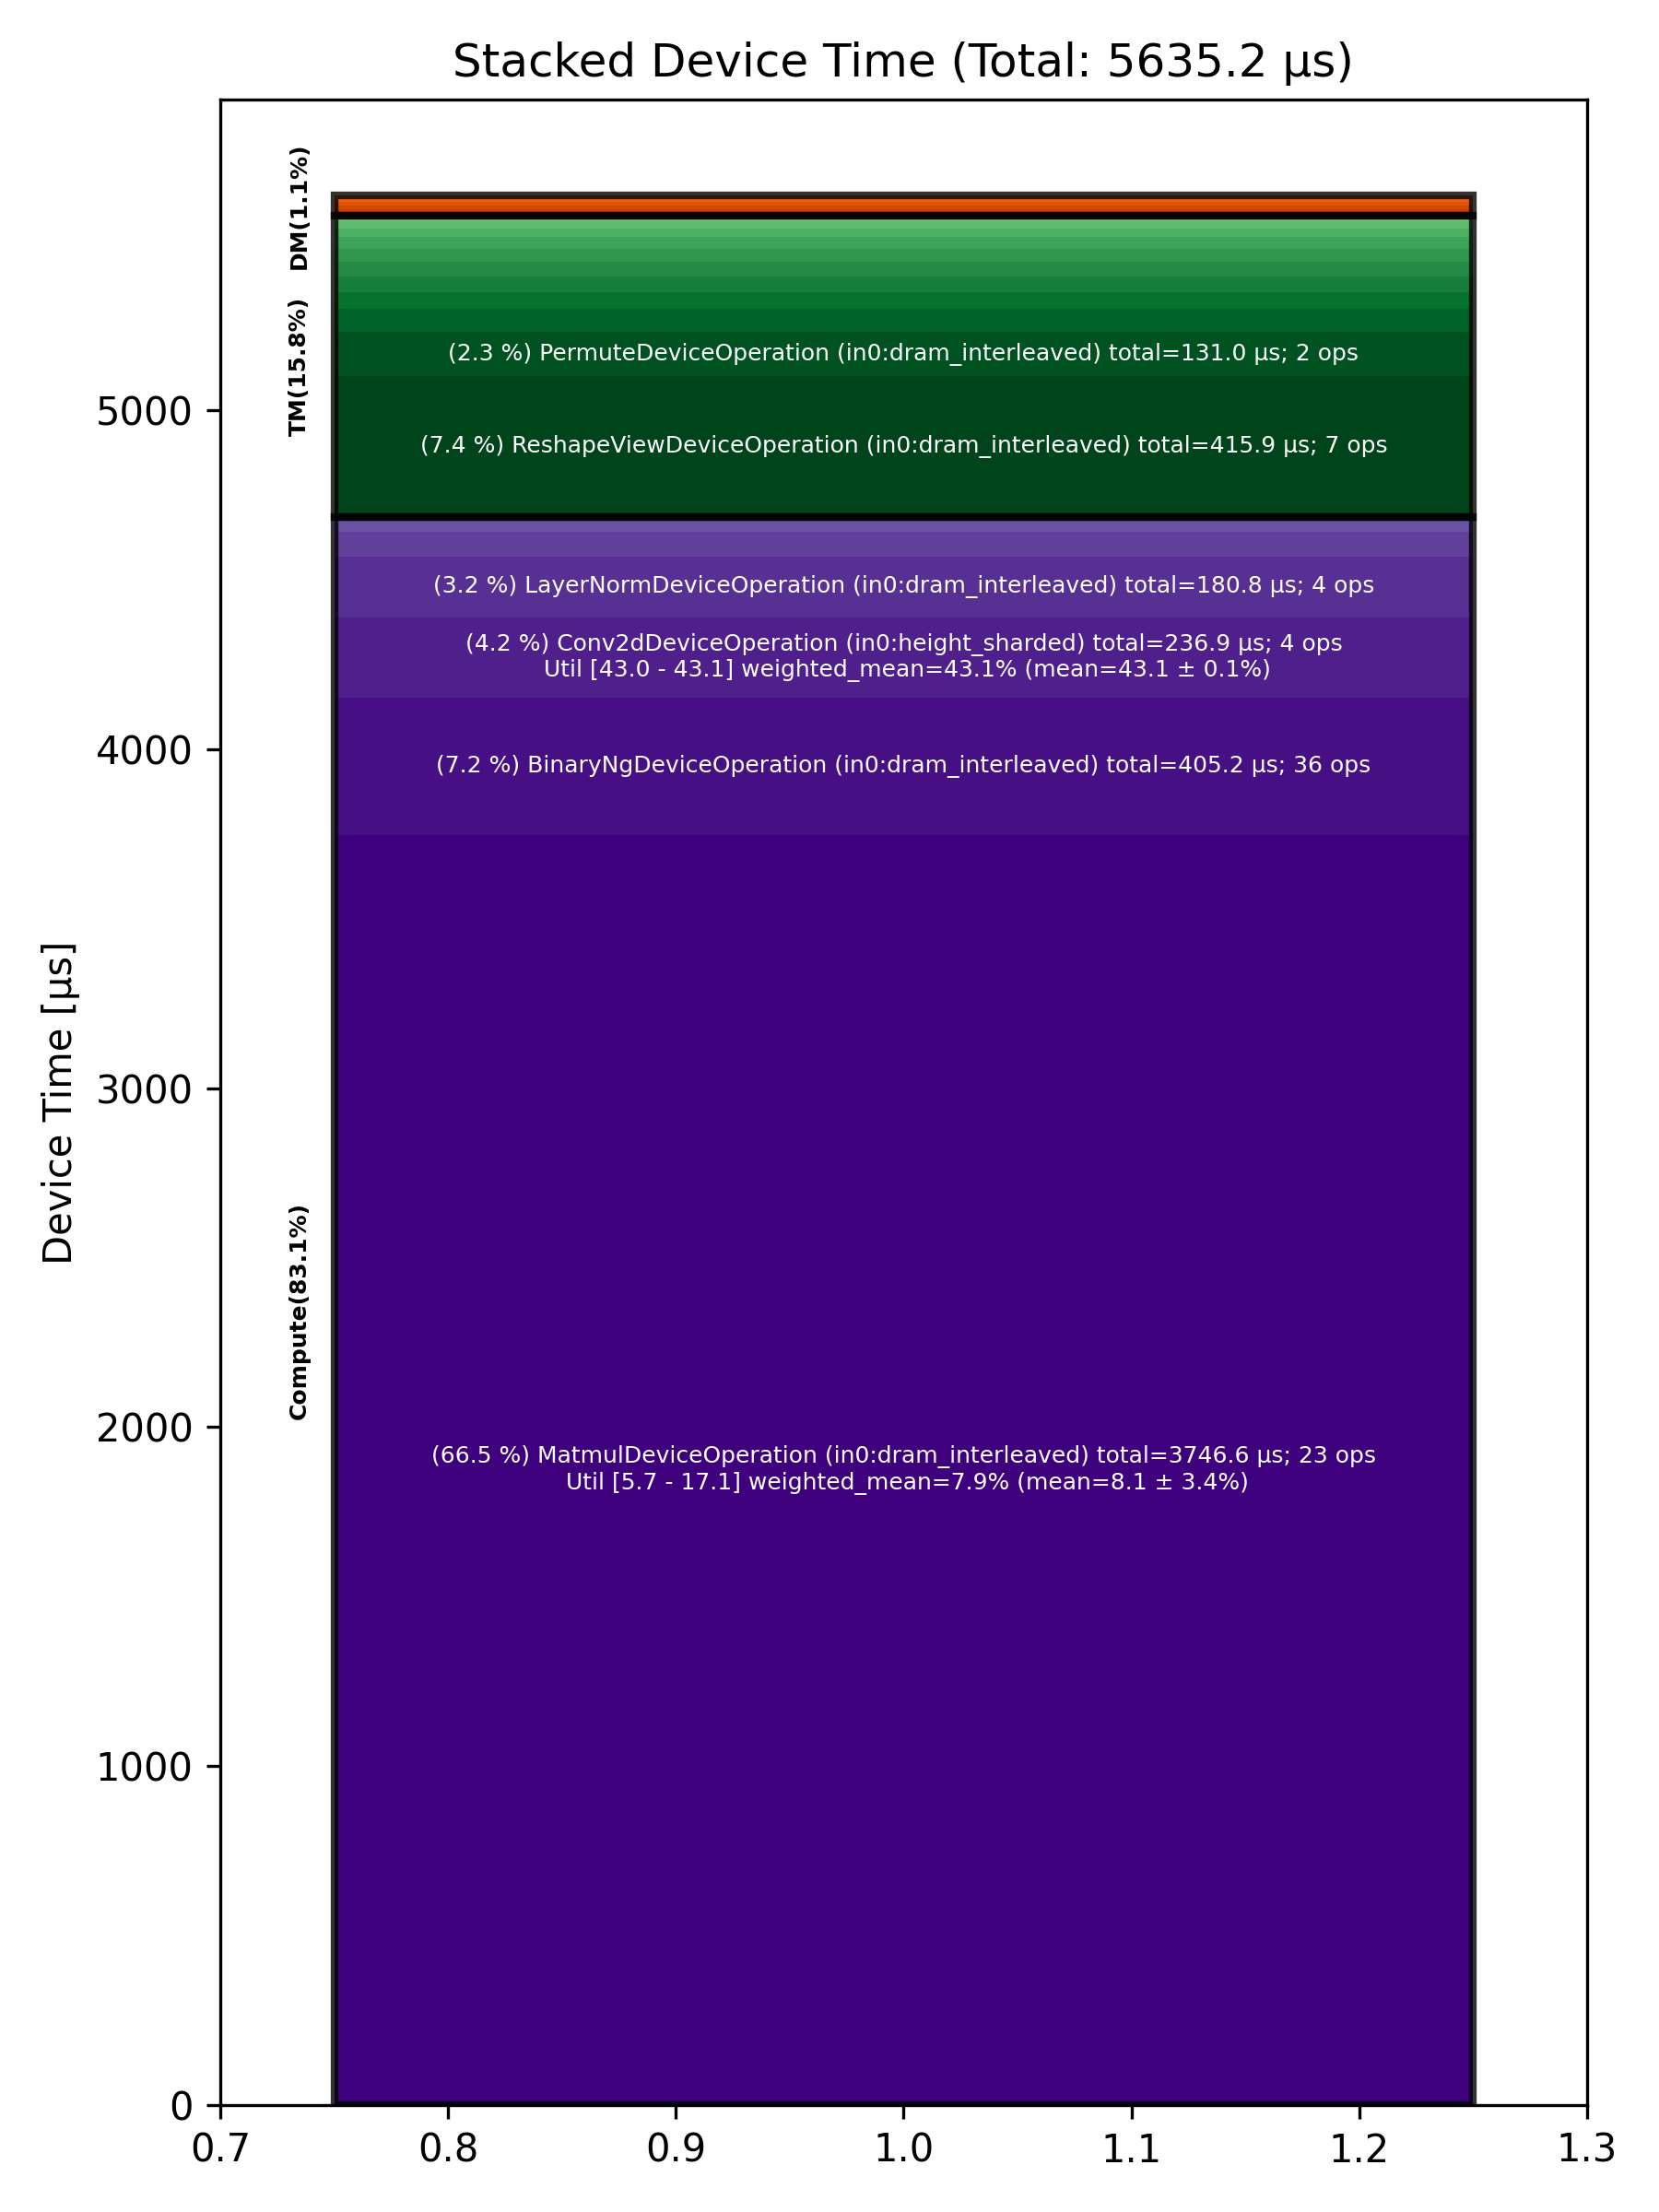

The table this chart was drawn from, first rows:
Total % [%], Op Code, Device Time Sum [μs], Op Count, Op Category, Min FLOPs [%], Max FLOPs [%], Mean FLOPs [%], Std FLOPs [%], Weighted Mean FLOPs [%]
66.48, MatmulDeviceOperation (in0:dram_interlea…, 3747, 23, Compute, 5.73, 17.10, 8.10, 3.44, 7.86
7.38, ReshapeViewDeviceOperation (in0:dram_int…, 415.9, 7, TM, , , , , 
7.19, BinaryNgDeviceOperation (in0:dram_interl…, 405.2, 36, Compute, , , , , 
4.20, Conv2dDeviceOperation (in0:height_sharde…, 236.8, 4, Compute, 42.98, 43.14, 43.07, 0.07, 43.07
3.21, LayerNormDeviceOperation (in0:dram_inter…, 180.8, 4, Compute, , , , , 
2.32, PermuteDeviceOperation (in0:dram_interle…, 131, 2, TM, , , , , 
1.27, AccumulationDeviceOperation (in0:dram_in…, 71.37, 1, Compute, , , , , 
1.20, PadDeviceOperation (in0:dram_interleaved…, 67.39, 6, TM, , , , , 
0.89, UntilizeWithUnpaddingDeviceOperation (in…, 50.01, 5, TM, , , , , 
0.81, TilizeWithValPaddingDeviceOperation (in0…, 45.59, 3, TM, , , , , 
0.79, TransposeDeviceOperation (in0:dram_inter…, 44.65, 7, TM, , , , , 
0.68, TypecastDeviceOperation (in0:dram_interl…, 38.12, 7, TM, , , , , 
0.64, UnaryDeviceOperation (in0:dram_interleav…, 36.26, 9, Compute, , , , , 
0.63, SliceDeviceOperation (in0:dram_interleav…, 35.25, 15, TM, , , , , 
0.39, ConcatDeviceOperation (in0:dram_interlea…, 22.10, 4, TM, , , , , 
0.38, FillPadDeviceOperation (in0:dram_interle…, 21.67, 3, TM, , , , , 
0.35, CopyDeviceOperation (in0:dram_interleave…, 19.78, 2, DM, , , , , 
0.20, ShardedToInterleavedDeviceOperation (in0…, 11.23, 4, DM, , , , , 
0.19, InterleavedToShardedDeviceOperation (in0…, 10.59, 4, DM, , , , , 
0.18, HaloDeviceOperation (in0:height_sharded), 9.90, 4, DM, , , , , 
0.17, MoveDeviceOperation (in0:height_sharded), 9.36, 4, DM, , , , , 
0.17, TilizeDeviceOperation (in0:dram_interlea…, 9.35, 2, TM, , , , , 
0.15, UntilizeDeviceOperation (in0:dram_interl…, 8.32, 2, TM, , , , , 
0.14, ReduceDeviceOperation (in0:dram_interlea…, 7.97, 1, Compute, , , , , 
